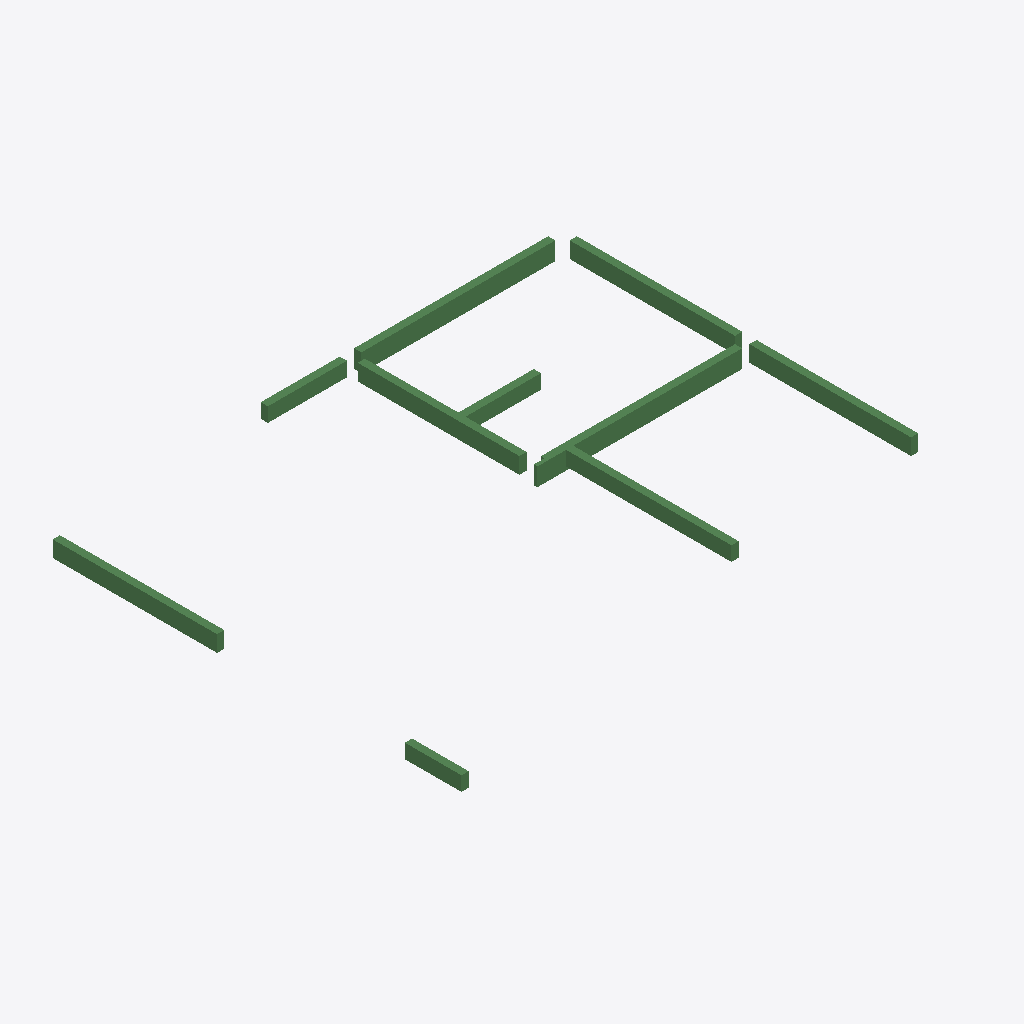
Isometric view of an IFC building model (IFC-SPF (STEP), schema IFC2X3, length unit millimetre), seen from the south-west, elements coloured by IFC class: 10 beams (green).
Extent 14.6 m × 11.8 m × 0.5 m (x, y, z). Storeys (1): 3层平面图 at 6.00 m. Elements (10): 10 IfcBeam.

HEADER;
FILE_DESCRIPTION((''),'2;1');
FILE_NAME('','2023-05-09T17:23:06',(''),(''),'','BIMserver','');
FILE_SCHEMA(('IFC2X3'));
ENDSEC;
DATA;
#197=IFCPROJECT('1J5sbZvdvB_hhZ5d_ASqfT',#49,'项目编号',$,$,'项目名称','项目状态',(#54),#1);
#177=IFCSITE('1J5sbZvdvB_hhZ5d_ASqfV',#49,'Default',$,'',#178,$,$,.ELEMENT.,(42,21,31,181945),(-71,-3,-24,-263305),0.0,$,$);
#195=IFCBUILDING('1J5sbZvdvB_hhZ5d_ASqfS',#49,'',$,$,#196,$,'',.ELEMENT.,$,$,$);
#174=IFCBUILDINGSTOREY('1J5sbZvdvB_hhZ5dzrZwvH',#49,'3层平面图',$,$,#175,$,'3层平面图',.ELEMENT.,6000.00000000052);
#260=IFCBEAM('0rm6_PkL9Cs8aVAPDlpjJX',#49,'混凝土 - 矩形梁:住宅楼梁200 x 500mm:281554',$,'混凝土 - 矩形梁:住宅楼梁200 x 500mm:212828',#243,#63,'281554');
#259=IFCBEAM('0rm6_PkL9Cs8aVAPDlpjJZ',#49,'混凝土 - 矩形梁:住宅楼梁200 x 500mm:281552',$,'混凝土 - 矩形梁:住宅楼梁200 x 500mm:212828',#241,#60,'281552');
#257=IFCBEAM('0rm6_PkL9Cs8aVAPDlpjLI',#49,'混凝土 - 矩形梁:住宅楼梁200 x 450mm:281185',$,'住宅楼梁200 x 450mm',#234,#56,'281185');
#261=IFCBEAM('0rm6_PkL9Cs8aVAPDlpjJd',#49,'混凝土 - 矩形梁:住宅楼梁200 x 450mm:281556',$,'混凝土 - 矩形梁:住宅楼梁200 x 450mm:212832',#245,#66,'281556');
#263=IFCBEAM('0rm6_PkL9Cs8aVAPDlpjJh',#49,'混凝土 - 矩形梁:住宅楼梁200 x 450mm:281560',$,'混凝土 - 矩形梁:住宅楼梁200 x 450mm:212832',#249,#72,'281560');
#262=IFCBEAM('0rm6_PkL9Cs8aVAPDlpjJb',#49,'混凝土 - 矩形梁:住宅楼梁200 x 450mm:281558',$,'混凝土 - 矩形梁:住宅楼梁200 x 450mm:212832',#247,#69,'281558');
#266=IFCBEAM('0rm6_PkL9Cs8aVAPDlpjJj',#49,'混凝土 - 矩形梁:住宅楼梁200 x 400mm:281566',$,'混凝土 - 矩形梁:住宅楼梁200 x 400mm:212867',#255,#81,'281566');
#265=IFCBEAM('0rm6_PkL9Cs8aVAPDlpjJl',#49,'混凝土 - 矩形梁:住宅楼梁200 x 400mm:281564',$,'混凝土 - 矩形梁:住宅楼梁200 x 400mm:212867',#253,#78,'281564');
#264=IFCBEAM('0rm6_PkL9Cs8aVAPDlpjJf',#49,'混凝土 - 矩形梁:住宅楼梁200 x 400mm:281562',$,'混凝土 - 矩形梁:住宅楼梁200 x 400mm:212867',#251,#75,'281562');
#258=IFCBEAM('0rm6_PkL9Cs8aVAPDlpjLG',#49,'混凝土 - 矩形梁:住宅楼梁200 x 400mm:281187',$,'住宅楼梁200 x 400mm',#239,#58,'281187');
ENDSEC;
